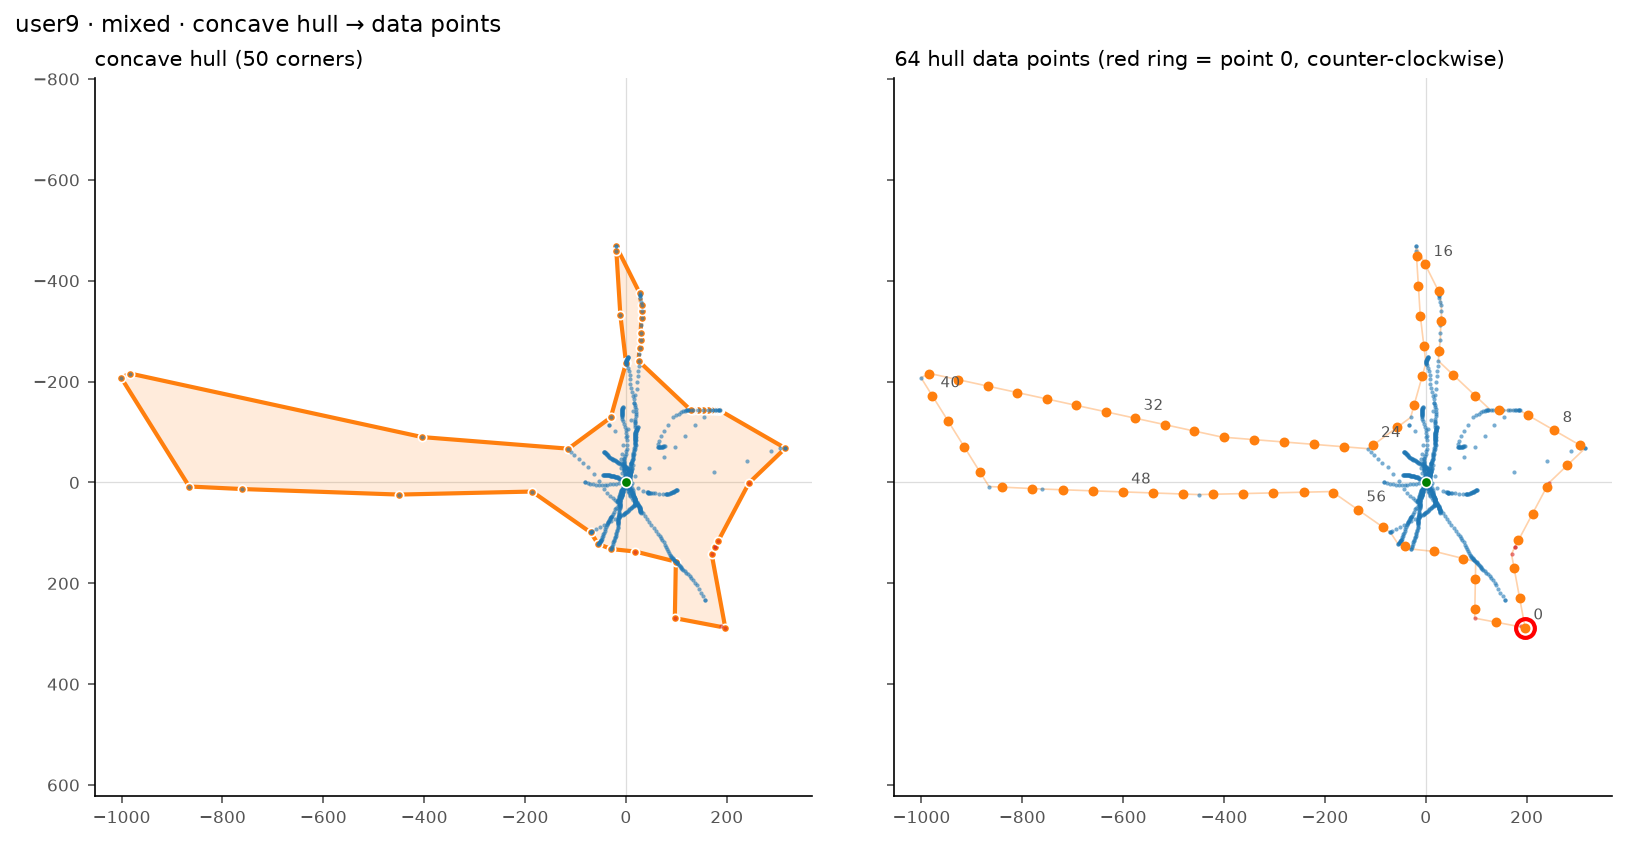

The file beside this chart, header and first rows:
point, dx, dy
0, 197.0, 288.0
1, 186.1, 229.2
2, 175.3, 170.5
3, 183.8, 114.5
4, 211.8, 61.67
5, 239.8, 8.87
6, 280.7, -34.19
7, 306.6, -73.44
8, 254.8, -103.3
9, 203, -133.2
10, 145.9, -143.0
11, 97.8, -172.4
12, 54.3, -213.4
13, 26.5, -260.4
14, 30.53, -320
15, 25.46, -379.1
16, -1.27, -432.5
17, -18.37, -449
18, -14.61, -389.3
19, -10.73, -329.7
20, -3.71, -270.3
21, -6.81, -211.7
22, -22.94, -154.2
23, -57.05, -109
24, -105.1, -73.54
25, -162.6, -70.85
26, -222.2, -75.58
27, -281.8, -80.3
28, -341.3, -85.03
29, -400.9, -89.75
30, -459.4, -102
31, -517.8, -114.8
32, -576.2, -127.5
33, -634.6, -140.2
34, -693, -152.9
35, -751.4, -165.6
36, -809.8, -178.3
37, -868.1, -191
38, -926.5, -203.7
39, -984.8, -215.2
40, -978.7, -172.3
41, -947, -121.7
42, -915.4, -70.97
43, -883.7, -20.29
44, -839.6, 9.26
45, -779.9, 12.1
46, -720.2, 14.44
47, -660.5, 16.56
48, -600.8, 18.67
49, -541, 20.78
50, -481.3, 22.89
51, -421.6, 23.35
52, -361.8, 22.0
53, -302.1, 20.64
54, -242.3, 19.28
55, -183.2, 19.97
56, -134.2, 54.19
57, -85.18, 88.4
58, -42.12, 127
59, 16.46, 136.7
... 4 more rows
